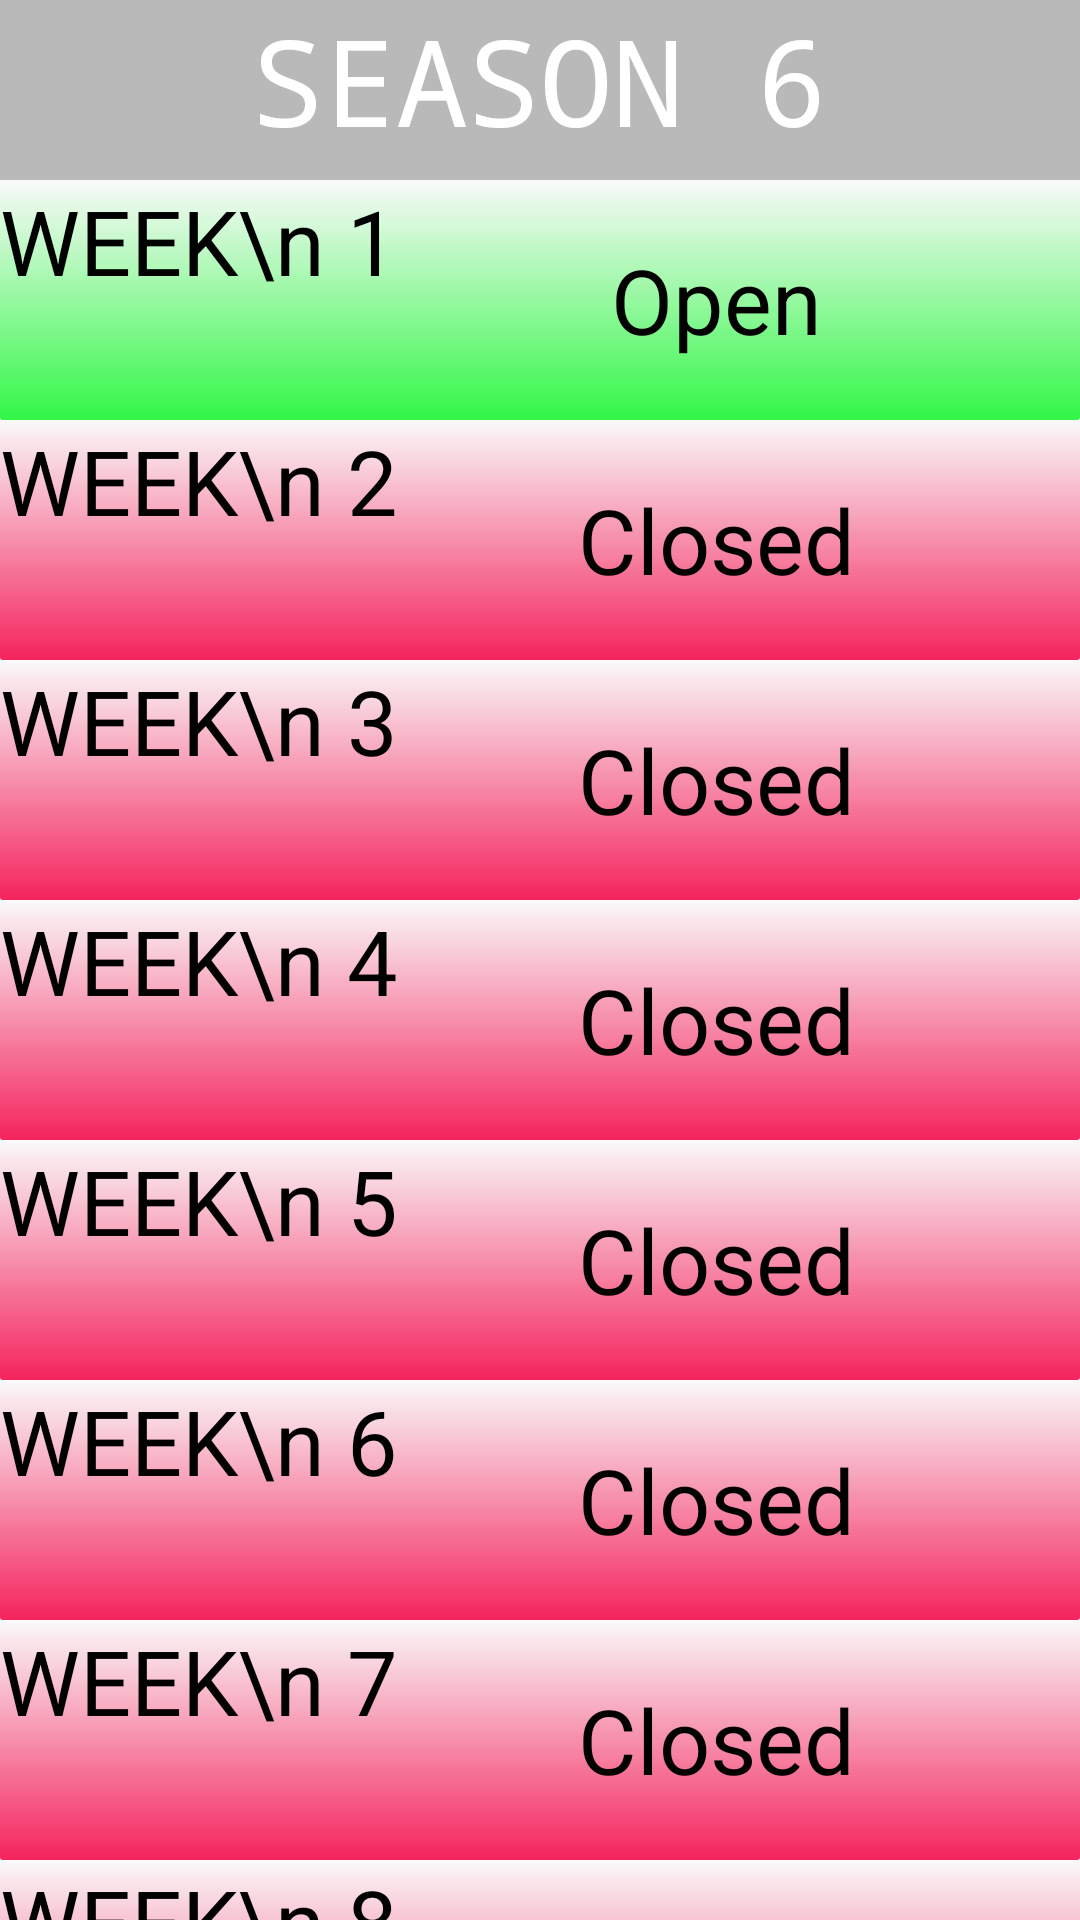

Reconstruct the res/layout file that produces this screen, plus the resources it refers to.
<!-- AndroidManifest.xml: application theme AppTheme.NoActionBar -->
<!-- res/layout/fragment_menu_season.xml -->
<?xml version="1.0" encoding="utf-8"?>
<android.support.constraint.ConstraintLayout xmlns:android="http://schemas.android.com/apk/res/android"
xmlns:app="http://schemas.android.com/apk/res-auto"
xmlns:tools="http://schemas.android.com/tools"
android:layout_width="match_parent"
android:layout_height="match_parent"
tools:context=".MainActivity">

    <LinearLayout
        android:id="@+id/headerlayout"
        android:layout_width="match_parent"
        android:layout_height="60dp"
        android:background="#604F4F4F">


    <TextView
        android:id="@+id/textViewHeader"
        android:layout_width="match_parent"
        android:layout_height="wrap_content"
        android:gravity="center"
        android:text="SEASON 6"
        android:textColor="#FFFF"
        android:typeface="monospace"
        android:textSize="40dp" />
</LinearLayout>

    <LinearLayout
        android:id="@+id/week1"
        android:background="@drawable/weekcomplete"
        android:layout_width="match_parent"
        android:layout_height="80dp"
        android:orientation="horizontal"
        app:layout_constraintTop_toBottomOf="@+id/headerlayout"
        tools:layout_editor_absoluteX="0dp">

        <TextView
            android:layout_width="wrap_content"
            android:layout_height="wrap_content"
            android:gravity="center"
            android:text="WEEK\n 1"
            android:textSize="30dp"
            android:textColor="#000000"/>


        <TextView
            android:layout_width="match_parent"
            android:layout_height="match_parent"
            android:layout_gravity="right"
            android:gravity="center"
            android:layout_marginRight="15dp"
            android:text="Open"
            android:textColor="#000000"
            android:textSize="30dp" />

    </LinearLayout>


    <LinearLayout
        android:id="@+id/week2"
        android:background="@drawable/week_back"
        android:layout_width="match_parent"
        android:layout_height="80dp"
        android:orientation="horizontal"
        app:layout_constraintTop_toBottomOf="@+id/week1"
        tools:layout_editor_absoluteX="0dp">

        <TextView
            android:layout_width="wrap_content"
            android:layout_height="wrap_content"
            android:gravity="center"
            android:text="WEEK\n 2"
            android:textSize="30dp"
            android:textColor="#000000"/>

        <TextView
            android:layout_width="match_parent"
            android:layout_height="match_parent"
            android:layout_gravity="right"
            android:gravity="center"
            android:layout_marginRight="15dp"
            android:text="Closed"
            android:textSize="30dp"
            android:textColor="#000000"/>

    </LinearLayout>


    <LinearLayout
        android:id="@+id/week3"
        android:background="@drawable/week_back"
        android:layout_width="match_parent"
        android:layout_height="80dp"
        android:orientation="horizontal"
        app:layout_constraintTop_toBottomOf="@+id/week2"
        tools:layout_editor_absoluteX="0dp">

        <TextView
            android:layout_width="wrap_content"
            android:layout_height="wrap_content"
            android:gravity="center"
            android:text="WEEK\n 3"
            android:textColor="#000000"
            android:textSize="30dp" />

        <TextView
            android:layout_width="match_parent"
            android:layout_height="match_parent"
            android:layout_gravity="right"
            android:gravity="center"
            android:layout_marginRight="15dp"
            android:text="Closed"
            android:textSize="30dp"
            android:textColor="#000000"/>

    </LinearLayout>

    <LinearLayout
        android:id="@+id/week4"
        android:background="@drawable/week_back"
        android:layout_width="match_parent"
        android:layout_height="80dp"
        android:orientation="horizontal"
        app:layout_constraintTop_toBottomOf="@+id/week3"
        tools:layout_editor_absoluteX="0dp">

        <TextView
            android:layout_width="wrap_content"
            android:layout_height="wrap_content"
            android:gravity="center"
            android:text="WEEK\n 4"
            android:textSize="30dp"
            android:textColor="#000000"/>

        <TextView
            android:layout_width="match_parent"
            android:layout_height="match_parent"
            android:layout_gravity="right"
            android:gravity="center"
            android:layout_marginRight="15dp"
            android:text="Closed"
            android:textSize="30dp"
            android:textColor="#000000"/>

    </LinearLayout>

    <LinearLayout
        android:id="@+id/week5"
        android:background="@drawable/week_back"
        android:layout_width="match_parent"
        android:layout_height="80dp"
        android:orientation="horizontal"
        app:layout_constraintTop_toBottomOf="@+id/week4"
        tools:layout_editor_absoluteX="0dp">

        <TextView
            android:layout_width="wrap_content"
            android:layout_height="wrap_content"
            android:gravity="center"
            android:text="WEEK\n 5"
            android:textSize="30dp"
            android:textColor="#000000"/>

        <TextView
            android:layout_width="match_parent"
            android:layout_height="match_parent"
            android:layout_gravity="right"
            android:gravity="center"
            android:layout_marginRight="15dp"
            android:text="Closed"
            android:textSize="30dp"
            android:textColor="#000000"/>

    </LinearLayout>

    <LinearLayout
        android:id="@+id/week6"
        android:background="@drawable/week_back"
        android:layout_width="match_parent"
        android:layout_height="80dp"
        android:orientation="horizontal"
        app:layout_constraintTop_toBottomOf="@+id/week5"
        tools:layout_editor_absoluteX="0dp">

        <TextView
            android:layout_width="wrap_content"
            android:layout_height="wrap_content"
            android:gravity="center"
            android:text="WEEK\n 6"
            android:textSize="30dp"
            android:textColor="#000000"/>

        <TextView
            android:layout_width="match_parent"
            android:layout_height="match_parent"
            android:layout_gravity="right"
            android:gravity="center"
            android:layout_marginRight="15dp"
            android:text="Closed"
            android:textSize="30dp"
            android:textColor="#000000"/>

    </LinearLayout>

    <LinearLayout
        android:id="@+id/week7"
        android:background="@drawable/week_back"
        android:layout_width="match_parent"
        android:layout_height="80dp"
        android:orientation="horizontal"
        app:layout_constraintTop_toBottomOf="@+id/week6"
        tools:layout_editor_absoluteX="0dp">

        <TextView
            android:layout_width="wrap_content"
            android:layout_height="wrap_content"
            android:gravity="center"
            android:text="WEEK\n 7"
            android:textSize="30dp"
            android:textColor="#000000"/>

        <TextView
            android:layout_width="match_parent"
            android:layout_height="match_parent"
            android:layout_gravity="right"
            android:gravity="center"
            android:layout_marginRight="15dp"
            android:text="Closed"
            android:textSize="30dp"
            android:textColor="#000000"/>

    </LinearLayout>


    <LinearLayout
        android:id="@+id/week8"
        android:background="@drawable/week_back"
        android:layout_width="match_parent"
        android:layout_height="80dp"
        android:orientation="horizontal"
        app:layout_constraintTop_toBottomOf="@+id/week7"
        tools:layout_editor_absoluteX="0dp">

        <TextView
            android:layout_width="wrap_content"
            android:layout_height="wrap_content"
            android:gravity="center"
            android:text="WEEK\n 8"
            android:textSize="30dp"
            android:textColor="#000000"/>

        <TextView
            android:layout_width="match_parent"
            android:layout_height="match_parent"
            android:layout_gravity="right"
            android:gravity="center"
            android:layout_marginRight="15dp"
            android:text="Closed"
            android:textSize="30dp"
            android:textColor="#000000"/>

    </LinearLayout>


    <LinearLayout
        android:id="@+id/week9"
        android:background="@drawable/week_back"
        android:layout_width="match_parent"
        android:layout_height="80dp"
        android:orientation="horizontal"
        app:layout_constraintTop_toBottomOf="@+id/week8"
        tools:layout_editor_absoluteX="0dp">

        <TextView
            android:layout_width="wrap_content"
            android:layout_height="wrap_content"
            android:gravity="center"
            android:text="WEEK\n 9"
            android:textSize="30dp"
            android:textColor="#000000"/>

        <TextView
            android:layout_width="match_parent"
            android:layout_height="match_parent"
            android:layout_gravity="right"
            android:gravity="center"
            android:layout_marginRight="15dp"
            android:text="Closed"
            android:textSize="30dp"
            android:textColor="#000000"/>

    </LinearLayout>


    <LinearLayout
        android:id="@+id/week10"
        android:background="@drawable/week_back"
        android:layout_width="match_parent"
        android:layout_height="80dp"
        android:orientation="horizontal"
        app:layout_constraintTop_toBottomOf="@+id/week9"
        tools:layout_editor_absoluteX="0dp">

        <TextView
            android:layout_width="wrap_content"
            android:layout_height="wrap_content"
            android:gravity="center"
            android:text="WEEK\n 10"
            android:textSize="30dp"
            android:textColor="#000000"/>

        <TextView
            android:layout_width="match_parent"
            android:layout_height="match_parent"
            android:layout_gravity="right"
            android:gravity="center"
            android:layout_marginRight="15dp"
            android:text="Closed"
            android:textSize="30dp"
            android:textColor="#000000"/>

    </LinearLayout>


</android.support.constraint.ConstraintLayout>
<!-- resources referenced by this layout -->
<resources>
  <!-- drawable week_back (drawable) -->
  <?xml version="1.0" encoding="utf-8"?>
  <shape xmlns:android="http://schemas.android.com/apk/res/android"
      android:shape="rectangle" >
  
      <corners android:radius="1dp" />
  
      <gradient
          android:angle="90"
          android:startColor="#f4235d"
          android:type="linear" />
  
      <padding
          android:bottom="0dp"
          android:left="0dp"
          android:right="0dp"
          android:top="0dp" />
  
  </shape>
  <!-- drawable weekcomplete (drawable) -->
  <?xml version="1.0" encoding="utf-8"?>
  <shape xmlns:android="http://schemas.android.com/apk/res/android"
      android:shape="rectangle" >
  
      <corners android:radius="1dp" />
  
      <gradient
          android:angle="90"
          android:startColor="#31F646"
          android:type="linear" />
  
      <padding
          android:bottom="0dp"
          android:left="0dp"
          android:right="0dp"
          android:top="0dp" />
  
  </shape>
  <style name="AppTheme.NoActionBar">
          <item name="windowActionBar">false</item>
          <item name="windowNoTitle">true</item>
      </style>
</resources>
